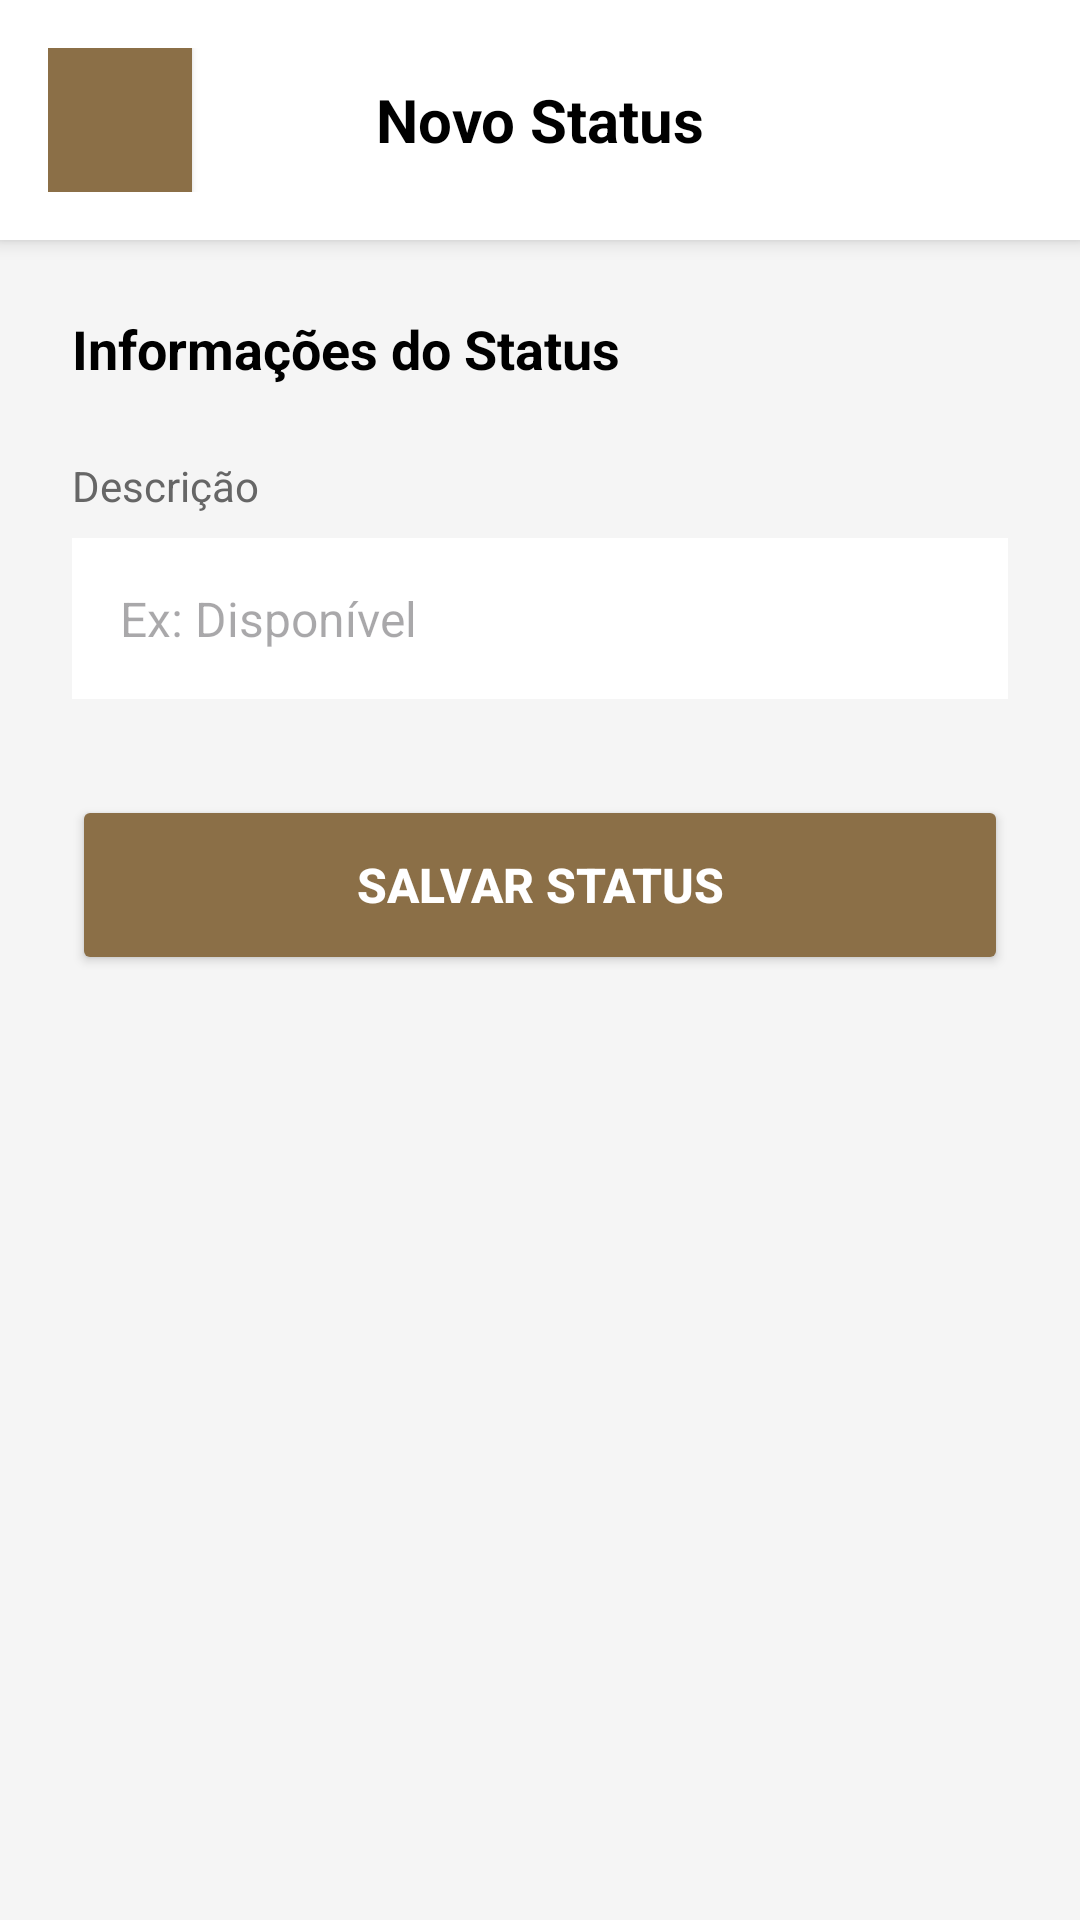

This screen was rendered from an Android layout file. Write that file and the resources it references.
<!-- AndroidManifest.xml: application theme Theme.Madereira -->
<!-- res/layout/activity_status.xml -->
<?xml version="1.0" encoding="utf-8"?>
<androidx.constraintlayout.widget.ConstraintLayout xmlns:android="http://schemas.android.com/apk/res/android"
    xmlns:app="http://schemas.android.com/apk/res-auto"
    android:layout_width="match_parent"
    android:layout_height="match_parent"
    android:background="#F5F5F5">

    
    <LinearLayout
        android:id="@+id/layoutHeader"
        android:layout_width="match_parent"
        android:layout_height="wrap_content"
        android:orientation="horizontal"
        android:padding="16dp"
        android:gravity="center_vertical"
        android:background="@android:color/white"
        android:elevation="4dp"
        app:layout_constraintTop_toTopOf="parent"
        app:layout_constraintStart_toStartOf="parent"
        app:layout_constraintEnd_toEndOf="parent">

        <ImageButton
            android:id="@+id/btnVoltarStatus"
            android:layout_width="48dp"
            android:layout_height="48dp"
            android:background="#8B6F47"
            android:src="@drawable/leftarrow"
            app:tint="#FFFFFF"
            android:padding="12dp"
            android:scaleType="fitCenter"
            android:elevation="2dp"
            android:contentDescription="Voltar" />

        <TextView
            android:id="@+id/tvTituloAbaStatus"
            android:layout_width="0dp"
            android:layout_height="wrap_content"
            android:layout_weight="1"
            android:text="Novo Status"
            android:textSize="20sp"
            android:textStyle="bold"
            android:textColor="#000000"
            android:gravity="center" />

        
        <View
            android:layout_width="48dp"
            android:layout_height="48dp" />

    </LinearLayout>

    
    <ScrollView
        android:layout_width="match_parent"
        android:layout_height="0dp"
        android:fillViewport="true"
        app:layout_constraintTop_toBottomOf="@id/layoutHeader"
        app:layout_constraintBottom_toBottomOf="parent"
        app:layout_constraintStart_toStartOf="parent"
        app:layout_constraintEnd_toEndOf="parent">

        <LinearLayout
            android:layout_width="match_parent"
            android:layout_height="wrap_content"
            android:orientation="vertical"
            android:padding="24dp">

            
            <TextView
                android:layout_width="wrap_content"
                android:layout_height="wrap_content"
                android:text="Informações do Status"
                android:textSize="18sp"
                android:textStyle="bold"
                android:textColor="#000000"
                android:layout_marginBottom="24dp" />

            
            <TextView
                android:layout_width="wrap_content"
                android:layout_height="wrap_content"
                android:text="Descrição"
                android:textSize="14sp"
                android:textColor="#666666"
                android:layout_marginBottom="8dp" />

            <EditText
                android:id="@+id/etDescricaoStatus"
                android:layout_width="match_parent"
                android:layout_height="wrap_content"
                android:hint="Ex: Disponível"
                android:inputType="textCapWords"
                android:padding="16dp"
                android:background="@android:color/white"
                android:textSize="16sp"
                android:layout_marginBottom="32dp" />

            
            <Button
                android:id="@+id/btnSalvarStatus"
                android:layout_width="match_parent"
                android:layout_height="60dp"
                android:text="Salvar Status"
                android:textSize="16sp"
                android:textStyle="bold"
                android:backgroundTint="#8B6F47"
                android:textColor="@android:color/white"
                android:layout_marginBottom="16dp" />

            
            <Button
                android:id="@+id/btnExcluirStatus"
                android:layout_width="match_parent"
                android:layout_height="60dp"
                android:text="Excluir Status"
                android:textSize="16sp"
                android:textStyle="bold"
                android:backgroundTint="#D32F2F"
                android:textColor="@android:color/white"
                android:visibility="gone"
                android:layout_marginBottom="24dp" />

        </LinearLayout>

    </ScrollView>

</androidx.constraintlayout.widget.ConstraintLayout>
<!-- resources referenced by this layout -->
<resources>
  <style name="Theme.Madereira" parent="Base.Theme.Madereira" />
  <style name="Base.Theme.Madereira" parent="Theme.Material3.DayNight.NoActionBar">
          
          
      </style>
</resources>
